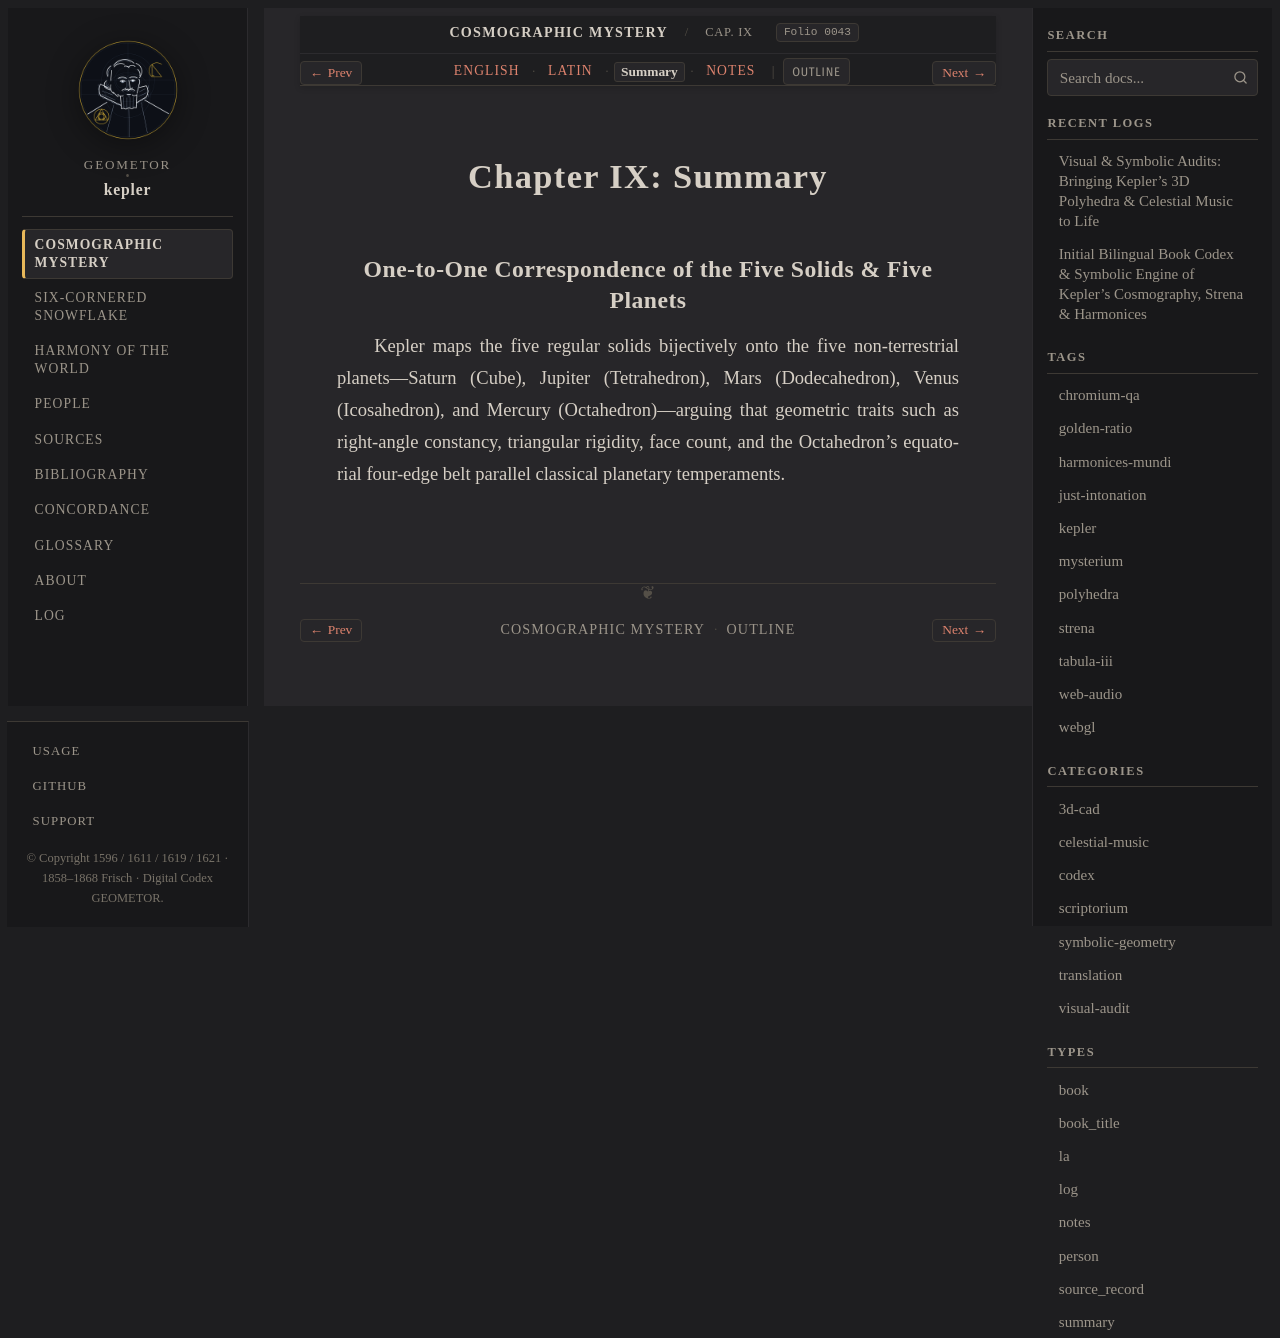

repository: geometor/kepler · page: mysterium_cosmographicum/cap_09/summary.html · generator: sphinx

:type: summary
:layout: book
:canonical_id: Cap. IX
:order: 10
:folio: mysterium_cosmographicum:0043

.. _mc-cap_09-summary:

Chapter IX: Summary
===================

One-to-One Correspondence of the Five Solids & Five Planets
-----------------------------------------------------------

Kepler maps the five regular solids bijectively onto the five non-terrestrial planets—Saturn (Cube), Jupiter (Tetrahedron), Mars (Dodecahedron), Venus (Icosahedron), and Mercury (Octahedron)—arguing that geometric traits such as right-angle constancy, triangular rigidity, face count, and the Octahedron's equatorial four-edge belt parallel classical planetary temperaments.
